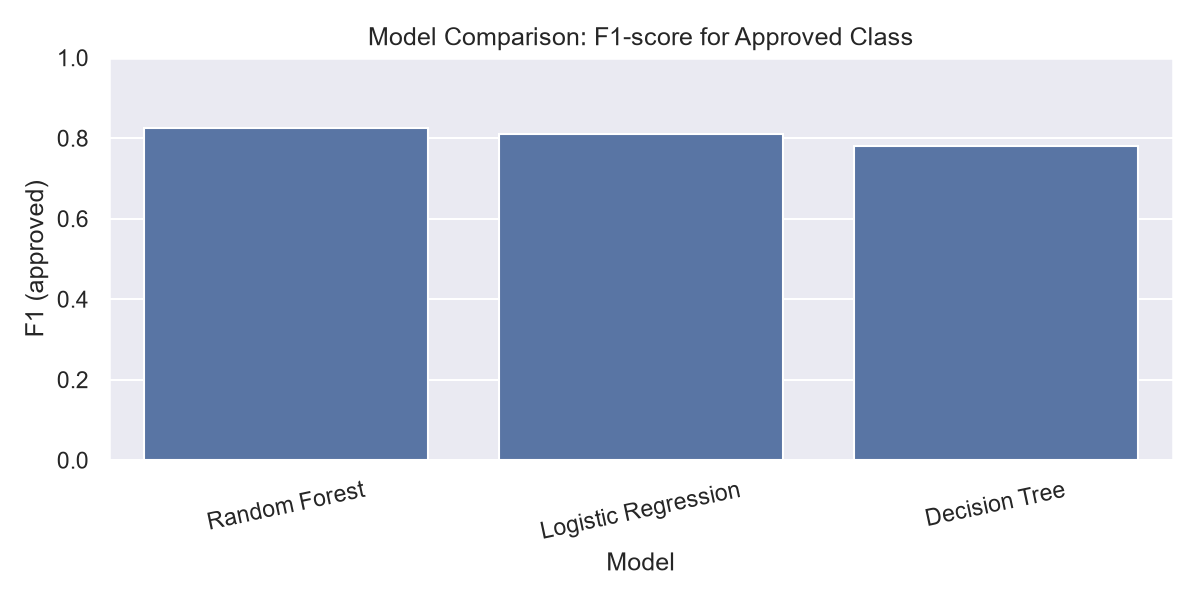

Data behind this chart, as committed beside it:
Model, Accuracy, Precision (approved), Recall (approved), F1 (approved)
Random Forest, 0.7615, 0.8202, 0.8295, 0.8249
Logistic Regression, 0.7462, 0.8235, 0.7955, 0.8092
Decision Tree, 0.7077, 0.7907, 0.7727, 0.7816
